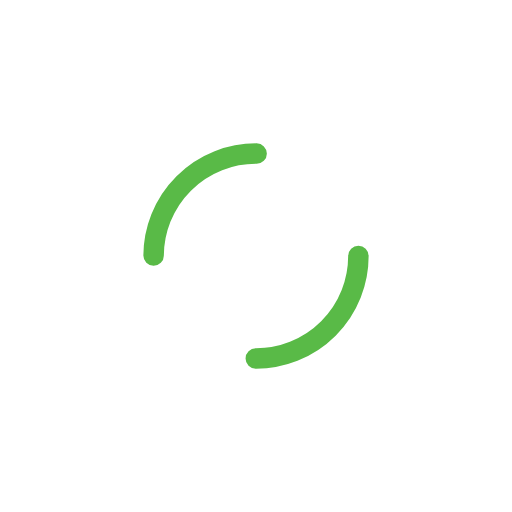
t = 0.00 s
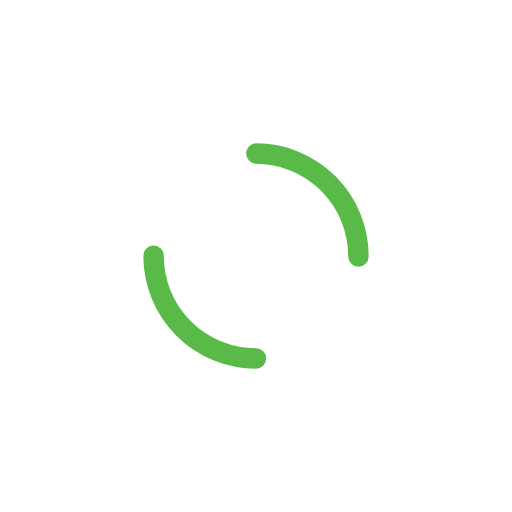
t = 0.25 s
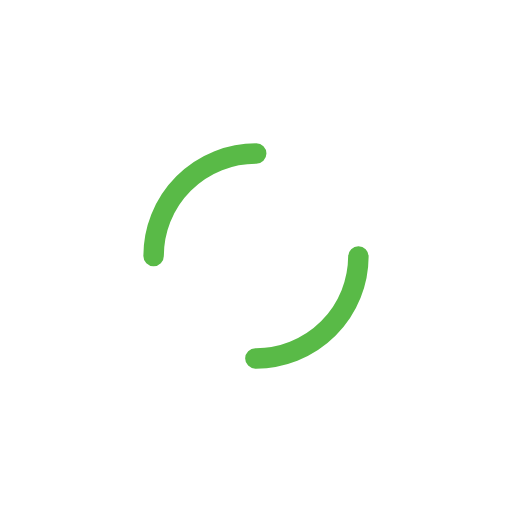
t = 0.50 s
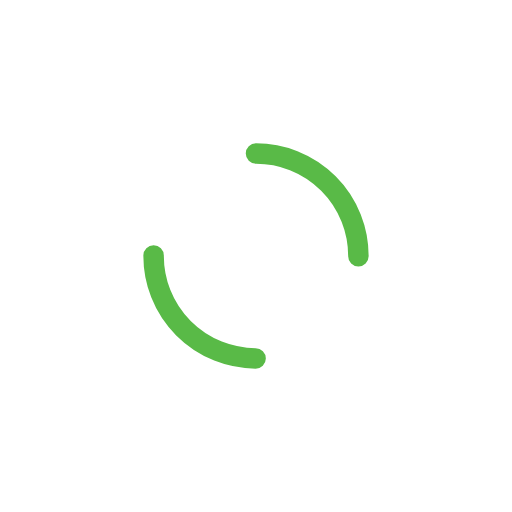
t = 0.75 s

The animated SVG that drew these frames (rendered in a browser with its animation timeline set to each time). Animation: 1 SMIL element (animateTransform=1); one cycle of 1.00 s, repeats indefinitely.

<?xml version="1.0" encoding="utf-8"?>
<svg xmlns="http://www.w3.org/2000/svg" xmlns:xlink="http://www.w3.org/1999/xlink" style="margin: auto; background: none; display: block; shape-rendering: auto;" width="171px" height="171px" viewBox="0 0 100 100" preserveAspectRatio="xMidYMid">
<circle cx="50" cy="50" r="20" stroke-width="4" stroke="#59ba47" stroke-dasharray="31.41592653589793 31.41592653589793" fill="none" stroke-linecap="round" transform="rotate(66.5734 50 50)">
  <animateTransform attributeName="transform" type="rotate" repeatCount="indefinite" dur="1s" keyTimes="0;1" values="0 50 50;360 50 50"></animateTransform>
</circle>
<!-- [ldio] generated by https://loading.io/ --></svg>